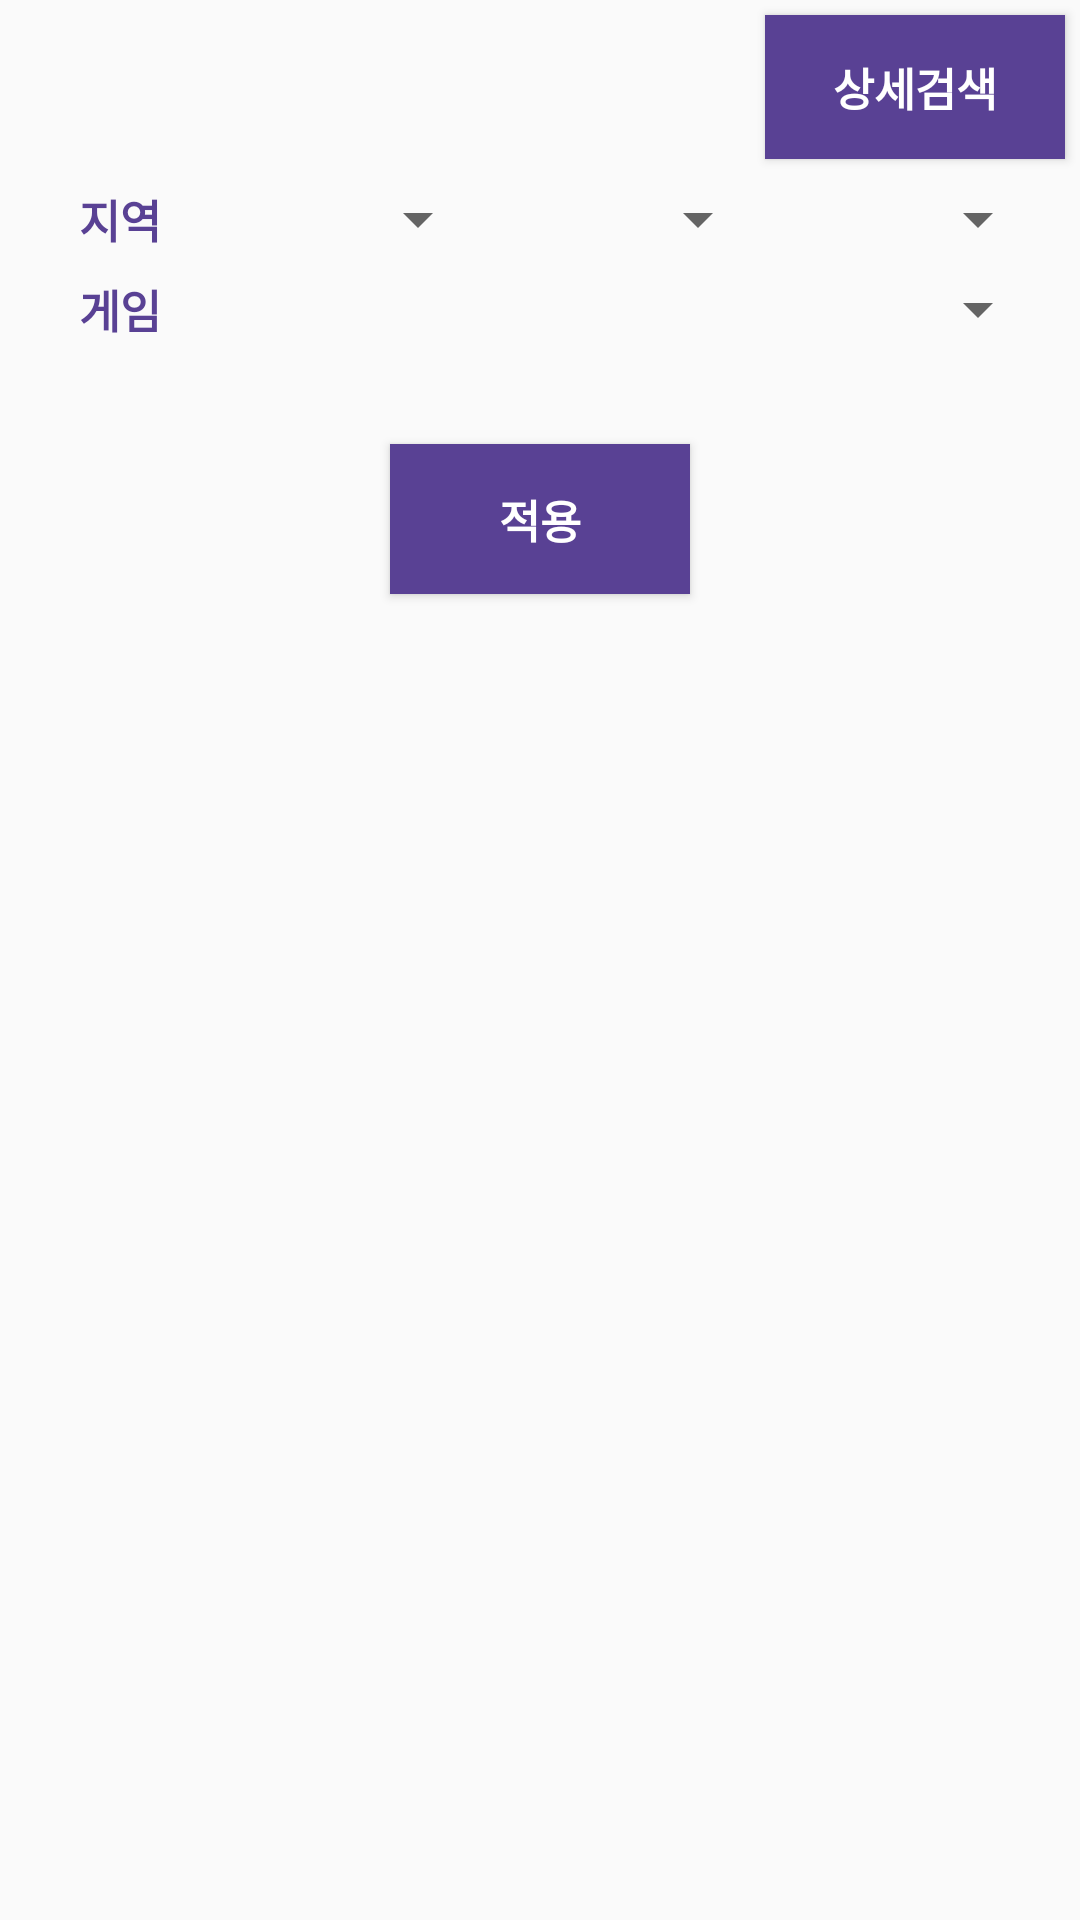

This screen was rendered from an Android layout file. Write that file and the resources it references.
<!-- AndroidManifest.xml: application theme AppTheme -->
<!-- res/layout/search_main.xml -->
<?xml version="1.0" encoding="utf-8"?>
<LinearLayout
    xmlns:android="http://schemas.android.com/apk/res/android"
    android:layout_width="match_parent"
    android:layout_height="match_parent"
    android:orientation="vertical">

    <Button
        android:id="@+id/detail"
        android:layout_width="100dp"
        android:layout_margin="5dp"
        android:layout_height="wrap_content"
        android:layout_gravity="right"
        android:textSize="15dp"
        android:textStyle="bold"
        android:textColor="#FFFFFF"
        android:background="#594194"
        android:text="상세검색" />

    <LinearLayout
        android:layout_width="match_parent"
        android:layout_height="30dp"
        android:orientation="horizontal"
        android:layout_marginHorizontal="10dp">

        <TextView
            android:layout_width="60dp"
            android:layout_height="match_parent"
            android:gravity="center"
            android:text="지역"
            android:textColor="#594194"
            android:textSize="15dp"
            android:textStyle="bold" />

        <Spinner
            android:id="@+id/local_tl"
            android:layout_width="match_parent"
            android:layout_height="match_parent"
            android:layout_weight="1" />

        <Spinner
            android:id="@+id/local_rns"
            android:layout_width="match_parent"
            android:layout_height="match_parent"
            android:layout_weight="1" />

        <Spinner
            android:id="@+id/local_rn"
            android:layout_width="match_parent"
            android:layout_height="match_parent"
            android:layout_weight="1" />
    </LinearLayout>

    <LinearLayout
        android:layout_width="match_parent"
        android:layout_height="30dp"
        android:orientation="horizontal"
        android:layout_marginHorizontal="10dp">

        <TextView
            android:layout_width="60dp"
            android:layout_height="match_parent"
            android:gravity="center"
            android:text="게임"
            android:textColor="#594194"
            android:textSize="15dp"
            android:textStyle="bold" />

        <Spinner
            android:id="@+id/game_games"
            android:layout_width="match_parent"
            android:layout_height="match_parent"
            android:layout_weight="1" />
    </LinearLayout>

    <Button
        android:id="@+id/search_apply"
        android:layout_width="100dp"
        android:layout_height="50dp"
        android:layout_gravity="center"
        android:layout_margin="30dp"
        android:background="#594194"
        android:text="적용"
        android:textColor="#FFFFFF"
        android:textSize="15dp"
        android:textStyle="bold" />

    <ListView
        android:id="@+id/search_pclist"
        android:name="com.example.noriter.pclistFragment"
        android:layout_width="match_parent"
        android:layout_height="match_parent">

    </ListView>

</LinearLayout>
<!-- resources referenced by this layout -->
<resources>
  <style name="AppTheme" parent="Theme.AppCompat.Light.DarkActionBar">
          
          <item name="colorPrimary">@color/noritercolor</item>
          <item name="colorPrimaryDark">@color/noritercolor</item>
          <item name="colorAccent">@color/noritercolor</item>
      </style>
  <color name="noritercolor">#594194</color>
</resources>
